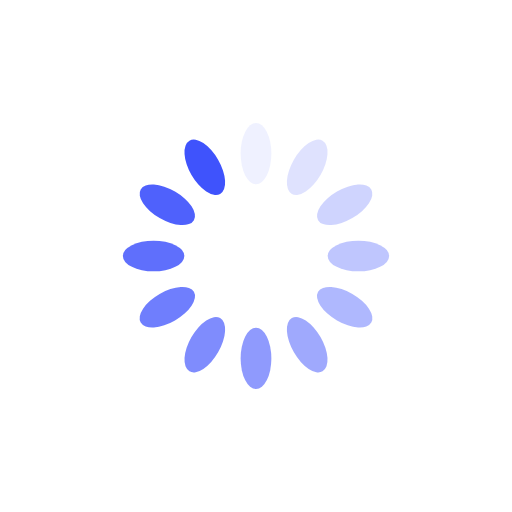
t = 0.00 s
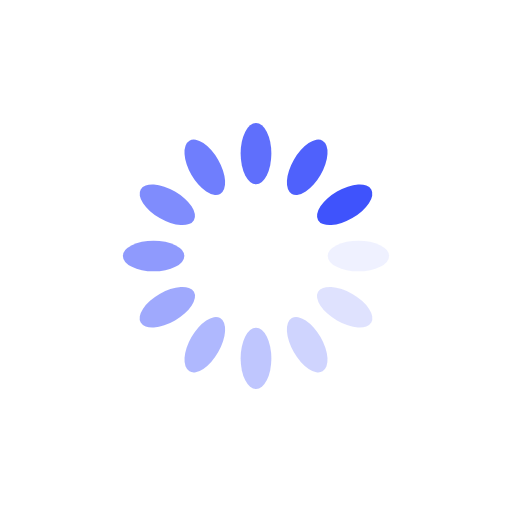
t = 0.25 s
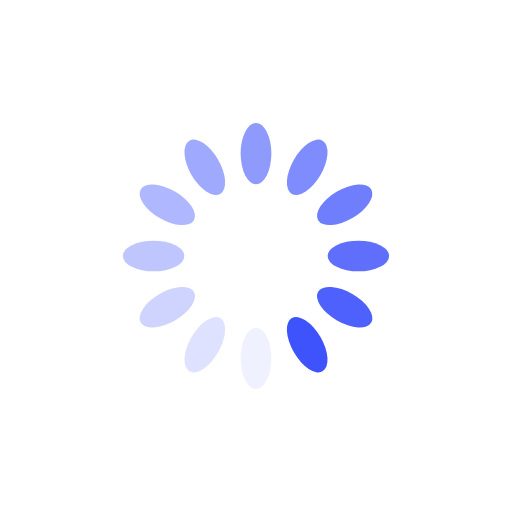
t = 0.50 s
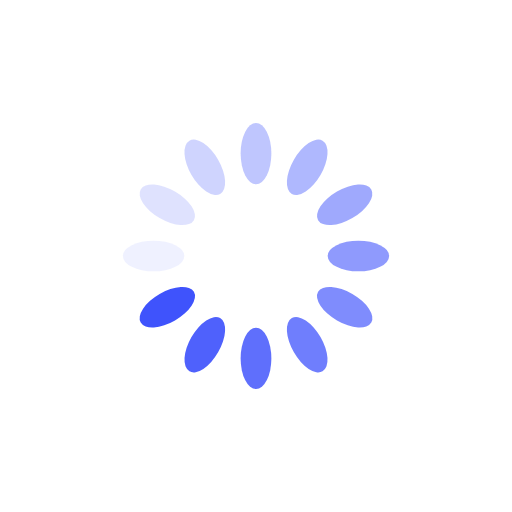
t = 0.75 s

The animated SVG that drew these frames (rendered in a browser with its animation timeline set to each time). Animation: 12 SMIL elements (animate=12); one cycle of 1.00 s, repeats indefinitely.

<?xml version="1.0" encoding="utf-8"?>
<svg xmlns="http://www.w3.org/2000/svg" xmlns:xlink="http://www.w3.org/1999/xlink" style="shape-rendering: auto; background: #fff0; margin: auto; display: block" width="40px" height="40px" viewBox="0 0 100 100" preserveAspectRatio="xMidYMid">
<g transform="rotate(0 50 50)">
  <rect x="47" y="24" rx="3" ry="6" width="6" height="12" fill="#3f53fc">
    <animate attributeName="opacity" values="1;0" keyTimes="0;1" dur="1s" begin="-0.9166666666666666s" repeatCount="indefinite"></animate>
  </rect>
</g><g transform="rotate(30 50 50)">
  <rect x="47" y="24" rx="3" ry="6" width="6" height="12" fill="#3f53fc">
    <animate attributeName="opacity" values="1;0" keyTimes="0;1" dur="1s" begin="-0.8333333333333334s" repeatCount="indefinite"></animate>
  </rect>
</g><g transform="rotate(60 50 50)">
  <rect x="47" y="24" rx="3" ry="6" width="6" height="12" fill="#3f53fc">
    <animate attributeName="opacity" values="1;0" keyTimes="0;1" dur="1s" begin="-0.75s" repeatCount="indefinite"></animate>
  </rect>
</g><g transform="rotate(90 50 50)">
  <rect x="47" y="24" rx="3" ry="6" width="6" height="12" fill="#3f53fc">
    <animate attributeName="opacity" values="1;0" keyTimes="0;1" dur="1s" begin="-0.6666666666666666s" repeatCount="indefinite"></animate>
  </rect>
</g><g transform="rotate(120 50 50)">
  <rect x="47" y="24" rx="3" ry="6" width="6" height="12" fill="#3f53fc">
    <animate attributeName="opacity" values="1;0" keyTimes="0;1" dur="1s" begin="-0.5833333333333334s" repeatCount="indefinite"></animate>
  </rect>
</g><g transform="rotate(150 50 50)">
  <rect x="47" y="24" rx="3" ry="6" width="6" height="12" fill="#3f53fc">
    <animate attributeName="opacity" values="1;0" keyTimes="0;1" dur="1s" begin="-0.5s" repeatCount="indefinite"></animate>
  </rect>
</g><g transform="rotate(180 50 50)">
  <rect x="47" y="24" rx="3" ry="6" width="6" height="12" fill="#3f53fc">
    <animate attributeName="opacity" values="1;0" keyTimes="0;1" dur="1s" begin="-0.4166666666666667s" repeatCount="indefinite"></animate>
  </rect>
</g><g transform="rotate(210 50 50)">
  <rect x="47" y="24" rx="3" ry="6" width="6" height="12" fill="#3f53fc">
    <animate attributeName="opacity" values="1;0" keyTimes="0;1" dur="1s" begin="-0.3333333333333333s" repeatCount="indefinite"></animate>
  </rect>
</g><g transform="rotate(240 50 50)">
  <rect x="47" y="24" rx="3" ry="6" width="6" height="12" fill="#3f53fc">
    <animate attributeName="opacity" values="1;0" keyTimes="0;1" dur="1s" begin="-0.25s" repeatCount="indefinite"></animate>
  </rect>
</g><g transform="rotate(270 50 50)">
  <rect x="47" y="24" rx="3" ry="6" width="6" height="12" fill="#3f53fc">
    <animate attributeName="opacity" values="1;0" keyTimes="0;1" dur="1s" begin="-0.16666666666666666s" repeatCount="indefinite"></animate>
  </rect>
</g><g transform="rotate(300 50 50)">
  <rect x="47" y="24" rx="3" ry="6" width="6" height="12" fill="#3f53fc">
    <animate attributeName="opacity" values="1;0" keyTimes="0;1" dur="1s" begin="-0.08333333333333333s" repeatCount="indefinite"></animate>
  </rect>
</g><g transform="rotate(330 50 50)">
  <rect x="47" y="24" rx="3" ry="6" width="6" height="12" fill="#3f53fc">
    <animate attributeName="opacity" values="1;0" keyTimes="0;1" dur="1s" begin="0s" repeatCount="indefinite"></animate>
  </rect>
</g>
<!-- [ldio] generated by https://loading.io/ --></svg>